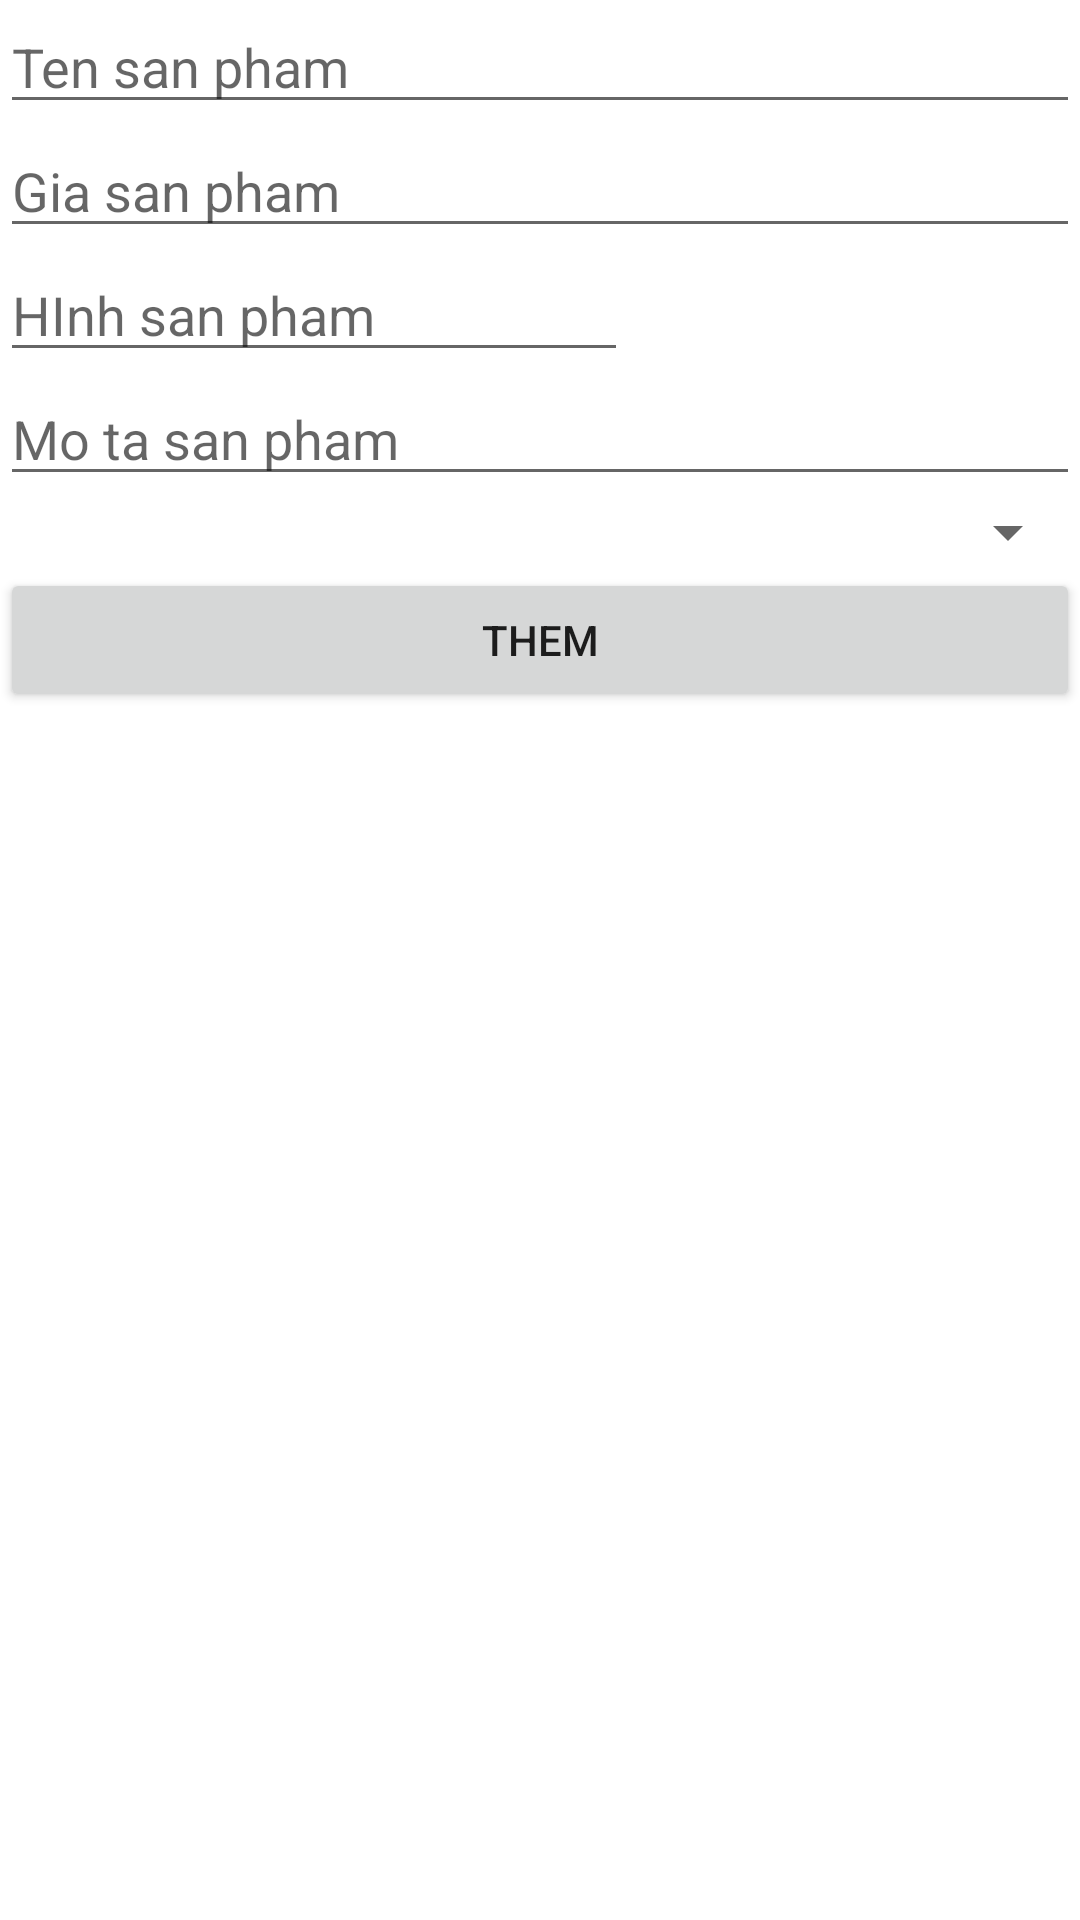

Here is an Android app screen rendered from its layout file. Give the layout XML and the strings, colors and styles it references.
<!-- AndroidManifest.xml: application theme Theme.AppBanHangAndroidJava -->
<!-- res/layout/activity_add_product.xml -->
<?xml version="1.0" encoding="utf-8"?>
<LinearLayout xmlns:android="http://schemas.android.com/apk/res/android"
    xmlns:app="http://schemas.android.com/apk/res-auto"
    xmlns:tools="http://schemas.android.com/tools"
    android:layout_width="match_parent"
    android:layout_height="match_parent"
    android:orientation="vertical"
    tools:context=".Screens.AddProductActivity">
    <EditText
        android:id="@+id/edtPostNameProduct"
        android:layout_width="match_parent"
        android:hint="Ten san pham"
        android:layout_height="wrap_content"/>
    <EditText
        android:id="@+id/edtPostPriceProduct"
        android:layout_width="match_parent"
        android:hint="Gia san pham"
        android:layout_height="wrap_content"/>

    <LinearLayout
        android:orientation="horizontal"
        android:layout_width="match_parent"
        android:layout_height="wrap_content">
        <EditText
            android:id="@+id/edtPostImgProduct"
            android:layout_width="wrap_content"
            android:layout_weight="1"
            android:hint="HInh san pham"
            android:layout_height="wrap_content"/>
        <ImageView
            android:id="@+id/imgImage"
            android:layout_width="30dp"
            android:layout_weight="1"
            android:layout_height="30dp"
            android:layout_marginEnd="40dp"
            android:src="@drawable/add_24"/>

    </LinearLayout>

    <EditText
        android:id="@+id/edtPostDesProduct"
        android:layout_width="match_parent"
        android:hint="Mo ta san pham"
        android:layout_height="wrap_content"/>
    
    <Spinner
        android:id="@+id/spn_loai"
        android:layout_width="match_parent"
        android:layout_height="wrap_content"/>


    <Button
        android:id="@+id/btnPostProduct"
        android:layout_width="match_parent"
        android:layout_height="wrap_content"
        android:text="them"/>


</LinearLayout>
<!-- resources referenced by this layout -->
<resources>
  <style name="Theme.AppBanHangAndroidJava" parent="Theme.MaterialComponents.DayNight.NoActionBar">
          
          <item name="colorPrimary">@color/purple_500</item>
          <item name="colorPrimaryVariant">@color/purple_700</item>
          <item name="colorOnPrimary">@color/white</item>
          
          <item name="colorSecondary">@color/teal_200</item>
          <item name="colorSecondaryVariant">@color/teal_700</item>
          <item name="colorOnSecondary">@color/black</item>
          
          <item name="android:statusBarColor">?attr/colorPrimaryVariant</item>
          
      </style>
  <color name="purple_500">#FF6200EE</color>
  <color name="purple_700">#FF3700B3</color>
  <color name="white">#FFFFFFFF</color>
  <color name="teal_200">#FF03DAC5</color>
  <color name="teal_700">#FF018786</color>
  <color name="black">#FF000000</color>
</resources>
